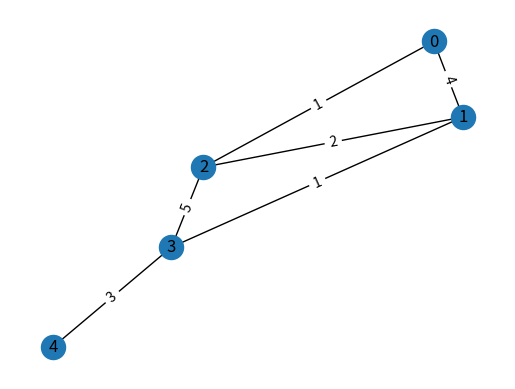

The script that saved this image:
import sys
import networkx as nx
import matplotlib.pyplot as plt

class Grafo:
    def __init__(self, numVertices):
        self.numVertices = numVertices
        self.matAdj = [[sys.maxsize if i != j else 0 for j in range(numVertices)] for i in range(numVertices)]

    @property
    def numVertices(self):
        return self._numVertices

    @numVertices.setter
    def numVertices(self, numVertices):
        self._numVertices = numVertices

    @property
    def matAdj(self):
        return self._matAdj

    @matAdj.setter
    def matAdj(self, matAdj):
        self._matAdj = matAdj

    def adicionarAresta(self, verticeA, verticeB, peso):
        self._matAdj[verticeA][verticeB] = peso
        self._matAdj[verticeB][verticeA] = peso
    
    def removerAresta(self, verticeA, verticeB):
        self._matAdj[verticeA][verticeB] = sys.maxsize

    def dijkstra(self, posicao):
        visitados = [False for _ in range(self.numVertices)]
        distancias = [float('inf') for _ in range(self.numVertices)]
        distancias[posicao] = 0
        caminhoMinimo = [sys.maxsize for _ in range(self.numVertices)]
        caminhoMinimo[0] = posicao

        for i in range(self.numVertices):
            verticeAtual = -1
            for j in range(self.numVertices):
                if not visitados[j] and (verticeAtual == -1 or distancias[j] < distancias[verticeAtual]):
                    verticeAtual = j
            visitados[verticeAtual] = True
            for j in range(self.numVertices):
                if self._matAdj[verticeAtual][j] != sys.maxsize:
                    novaDistancia = distancias[verticeAtual] + self._matAdj[verticeAtual][j]
                    if novaDistancia < distancias[j]:
                        if j < caminhoMinimo[i + 1] or novaDistancia < distancias[caminhoMinimo[i + 1]]:
                            caminhoMinimo[i + 1] = j
                        distancias[j] = novaDistancia
        return distancias, caminhoMinimo



    def mostraGrafo(self):
        print("    ", end="")
        for i in range(self.numVertices):
            print(f" {i}: ", end="")
        print("")
        for i in range(self.numVertices):
            print(f" {i}: ", end="")
            for j in range(self.numVertices):
                if (self._matAdj[i][j] == sys.maxsize):
                    print(f"{0:>3}", end=" ")
                else:
                    print(f"{self._matAdj[i][j]:>3}", end=" ")
            print("")

    def plotarGrafo(self):
        G = nx.Graph()
        numVertices = len(grafo._matAdj)
        numvertices = grafo.numVertices
        G.add_nodes_from(range(numvertices))

        for i in range(numvertices):
            for j in range(i + 1, numvertices):
                weight = grafo._matAdj[i][j]
                if weight != sys.maxsize:
                    G.add_edge(i, j, weight=weight)

        pos = nx.spring_layout(G)  # Layout para posicionar os nós
        edge_labels = nx.get_edge_attributes(G, 'weight')  # Rótulos das arestas
        nx.draw_networkx(G, pos)
        nx.draw_networkx_edge_labels(G, pos, edge_labels=edge_labels)
        plt.axis('off')
        plt.show()

grafo = Grafo(5)
grafo.adicionarAresta(0, 1, 4)
grafo.adicionarAresta(0, 2, 1)
grafo.adicionarAresta(1, 3, 1)
grafo.adicionarAresta(2, 1, 2)
grafo.adicionarAresta(2, 3, 5)
grafo.adicionarAresta(3, 4, 3)

distancias, caminhoMinimo = grafo.dijkstra(0)  # partindo do vértice 0, encontre o caminho mínimo
# cam = grafo.reconstructPath(0, distancias)  # reconstrua o caminho mínimo
print(caminhoMinimo)
print(distancias)

grafo.mostraGrafo()

#Plotando o grafo
grafo.plotarGrafo()

print(f"\nCaminho Mínimo partindo do vértice 0 e len(caminhoMinimo) = {len(caminhoMinimo)}: ")
for i in range(len(distancias)):
    print(f"{distancias[i]}", end=" ")
